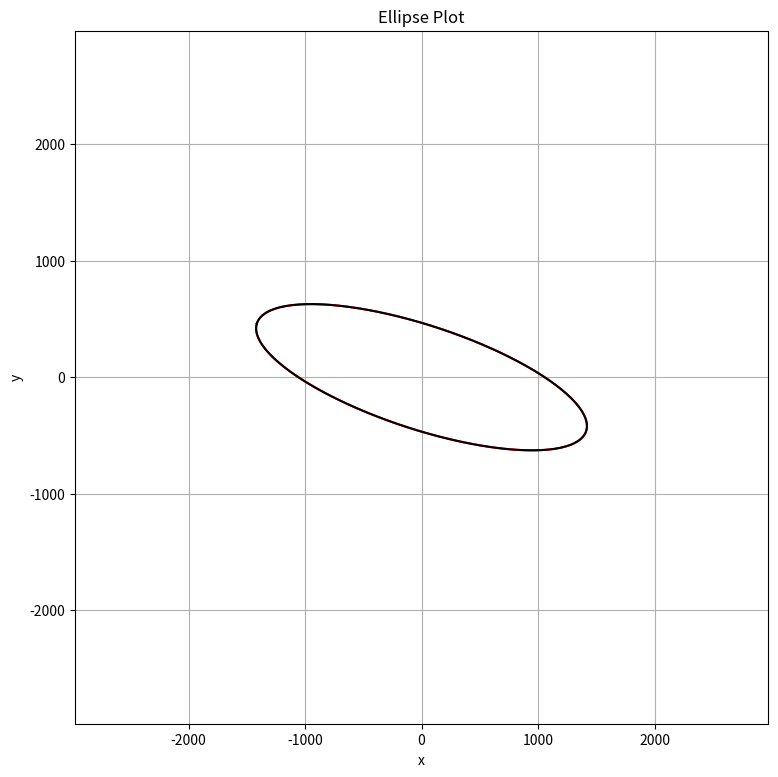

Write the Python code that produced this figure.
import numpy as np
import matplotlib.pyplot as plt


#%% ellipsis 1
l1 = 1487
l2 = 446
ang = 2.8251840787629807

theta = np.linspace(0, 2*np.pi, 100)
ellipse_x = l1 * np.cos(theta)
ellipse_y = l2 * np.sin(theta)

# Rotate the ellipse
rot_matrix = np.array([[np.cos(ang), -np.sin(ang)], [np.sin(ang), np.cos(ang)]])
rotated_ellipse = np.dot(rot_matrix, np.array([ellipse_x, ellipse_y])) 

#%% ellipsis 2
a = 8.95190282074998e-07
m = 1.352869866626093e-06
b = 4.584306866596388e-06

M = np.array(([a, m],[m,b]))

l = np.max([l1,l2])
x = np.linspace(-l*2, l*2, 400)
y = np.linspace(-l*2, l*2, 400)
X, Y = np.meshgrid(x, y)

res = X**2 * M[0,0] + X*Y*(M[0,1] + M[1,0]) + Y**2 * M[1,1] - 1

# Plot the ellipse
plt.figure(figsize=(9, 9))
plt.contour(X, Y, res, levels=[0], colors='r')
plt.plot(rotated_ellipse[0], rotated_ellipse[1], 'k')
plt.gca().set_aspect('equal')
plt.grid(True)
plt.xlabel('x')
plt.ylabel('y')
plt.title('Ellipse Plot')
plt.show()